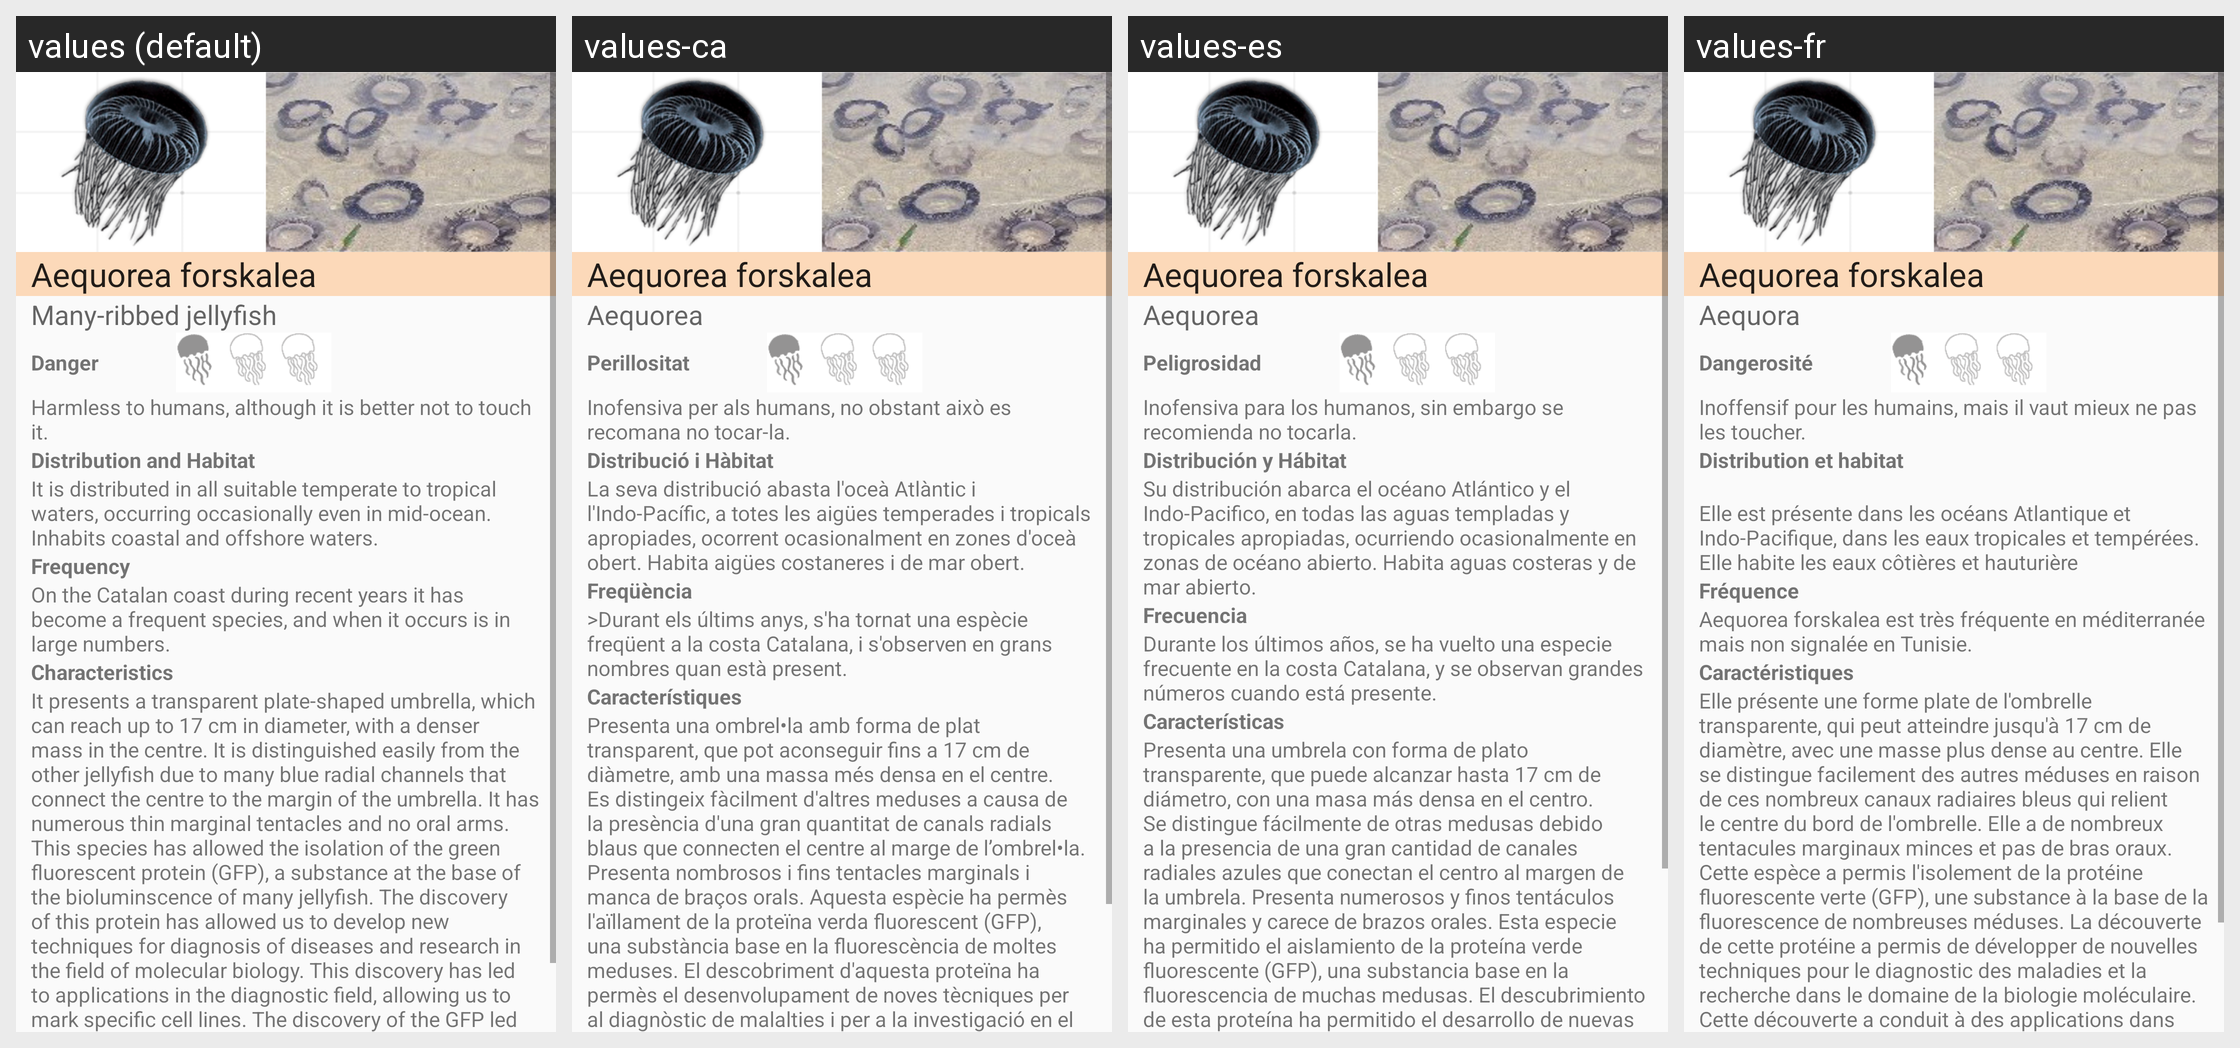

Strings drawn on this Android screen and how each of the app's shown locales translates them:
Android screen res/layout/j2a.xml rendered under 4 locales, left to right: values (default), values-ca, values-es, values-fr. Device: Nexus 5 (rendered at 1080×1920; each locale shown at half size, 540×960, under a caption strip naming it); theme AppTheme.
Strings drawn on this screen, with the default value and each locale's value (text and hints the layout hard-codes, and strings that could not be matched under every locale, appear in the picture but are not listed):

nj2a
  values: Aequorea forskalea
  values-ca: Aequorea forskalea
  values-es: Aequorea forskalea
  values-fr: Aequorea forskalea

j2a1
  values: Aequorea forskalea
  values-ca: Aequorea forskalea
  values-es: Aequorea forskalea
  values-fr: Aequorea forskalea

j2a2
  values: Many-ribbed jellyfish
  values-ca: Aequorea
  values-es: Aequorea
  values-fr: Aequora

j2a3
  values: Danger
  values-ca: Perillositat
  values-es: Peligrosidad
  values-fr: Dangerosité

j2a4
  values: Harmless to humans, although it is better not to touch it.
  values-ca: Inofensiva per als humans, no obstant això es recomana no tocar-la.
  values-es: Inofensiva para los humanos, sin embargo se recomienda no tocarla.
  values-fr: Inoffensif pour les humains, mais il vaut mieux ne pas les toucher.

j2a5
  values: Distribution and Habitat
  values-ca: Distribució i Hàbitat
  values-es: Distribución y Hábitat
  values-fr: Distribution et habitat

j2a6
  values: It is distributed in all suitable temperate to tropical waters, occurring occasionally even in mid-ocean. Inhabits coastal and offshore waters.
  values-ca: La seva distribució abasta l'oceà Atlàntic i l'Indo-Pacífic, a totes les aigües temperades i tropicals apropiades, ocorrent ocasionalment en zones d'oceà obert. Habita aigües costaneres i de mar obert.
  values-es: Su distribución abarca el océano Atlántico y el Indo-Pacifico, en todas las aguas templadas y tropicales apropiadas, ocurriendo ocasionalmente en zonas de océano abierto. Habita aguas costeras y de mar abierto.
  values-fr: 
      Elle est présente dans les océans Atlantique et Indo-Pacifique, dans les eaux tropicales et tempérées. Elle habite les eaux côtières et hauturière

j2a7
  values: Frequency
  values-ca: Freqüència
  values-es: Frecuencia
  values-fr: Fréquence

j2a8
  values: On the Catalan coast during recent years it has become a frequent species, and when it occurs is in large numbers.
  values-ca: >Durant els últims anys, s'ha tornat una espècie freqüent a la costa Catalana, i s'observen en grans nombres quan està present.
  values-es: Durante los últimos años, se ha vuelto una especie frecuente en la costa Catalana, y se observan grandes números cuando está presente.
  values-fr: Aequorea forskalea est très fréquente en méditerranée mais non signalée en Tunisie.

j2a9
  values: Characteristics
  values-ca: Característiques
  values-es: Características
  values-fr: Caractéristiques

j2a10
  values: It presents a transparent plate-shaped umbrella, which can reach up to 17 cm in diameter, with a denser mass in the centre. It is distinguished easily from the other jellyfish due to many blue radial channels that connect the centre to the margin of the umbrella. It has numerous thin marginal tentacles and no oral arms. This species has allowed the isolation of the green fluorescent protein …[clipped]
  values-ca: Presenta una ombrel•la amb forma de plat transparent, que pot aconseguir fins a 17 cm de diàmetre, amb una massa més densa en el centre. Es distingeix fàcilment d'altres meduses a causa de la presència d'una gran quantitat de canals radials blaus que connecten el centre al marge de l’ombrel•la. Presenta nombrosos i fins tentacles marginals i manca de braços orals. Aquesta espècie ha permès …[clipped]
  values-es: Presenta una umbrela con forma de plato transparente, que puede alcanzar hasta 17 cm de diámetro, con una masa más densa en el centro. Se distingue fácilmente de otras medusas debido a la presencia de una gran cantidad de canales radiales azules que conectan el centro al margen de la umbrela. Presenta numerosos y finos tentáculos marginales y carece de brazos orales. Esta especie ha permitido el …[clipped]
  values-fr: Elle présente une forme plate de l'ombrelle transparente, qui peut atteindre jusqu'à 17 cm de diamètre, avec une masse plus dense au centre. Elle se distingue facilement des autres méduses en raison de ces nombreux canaux radiaires bleus qui relient le centre du bord de l'ombrelle. Elle a de nombreux tentacules marginaux minces et pas de bras oraux. Cette espèce a permis l'isolement de la …[clipped]
